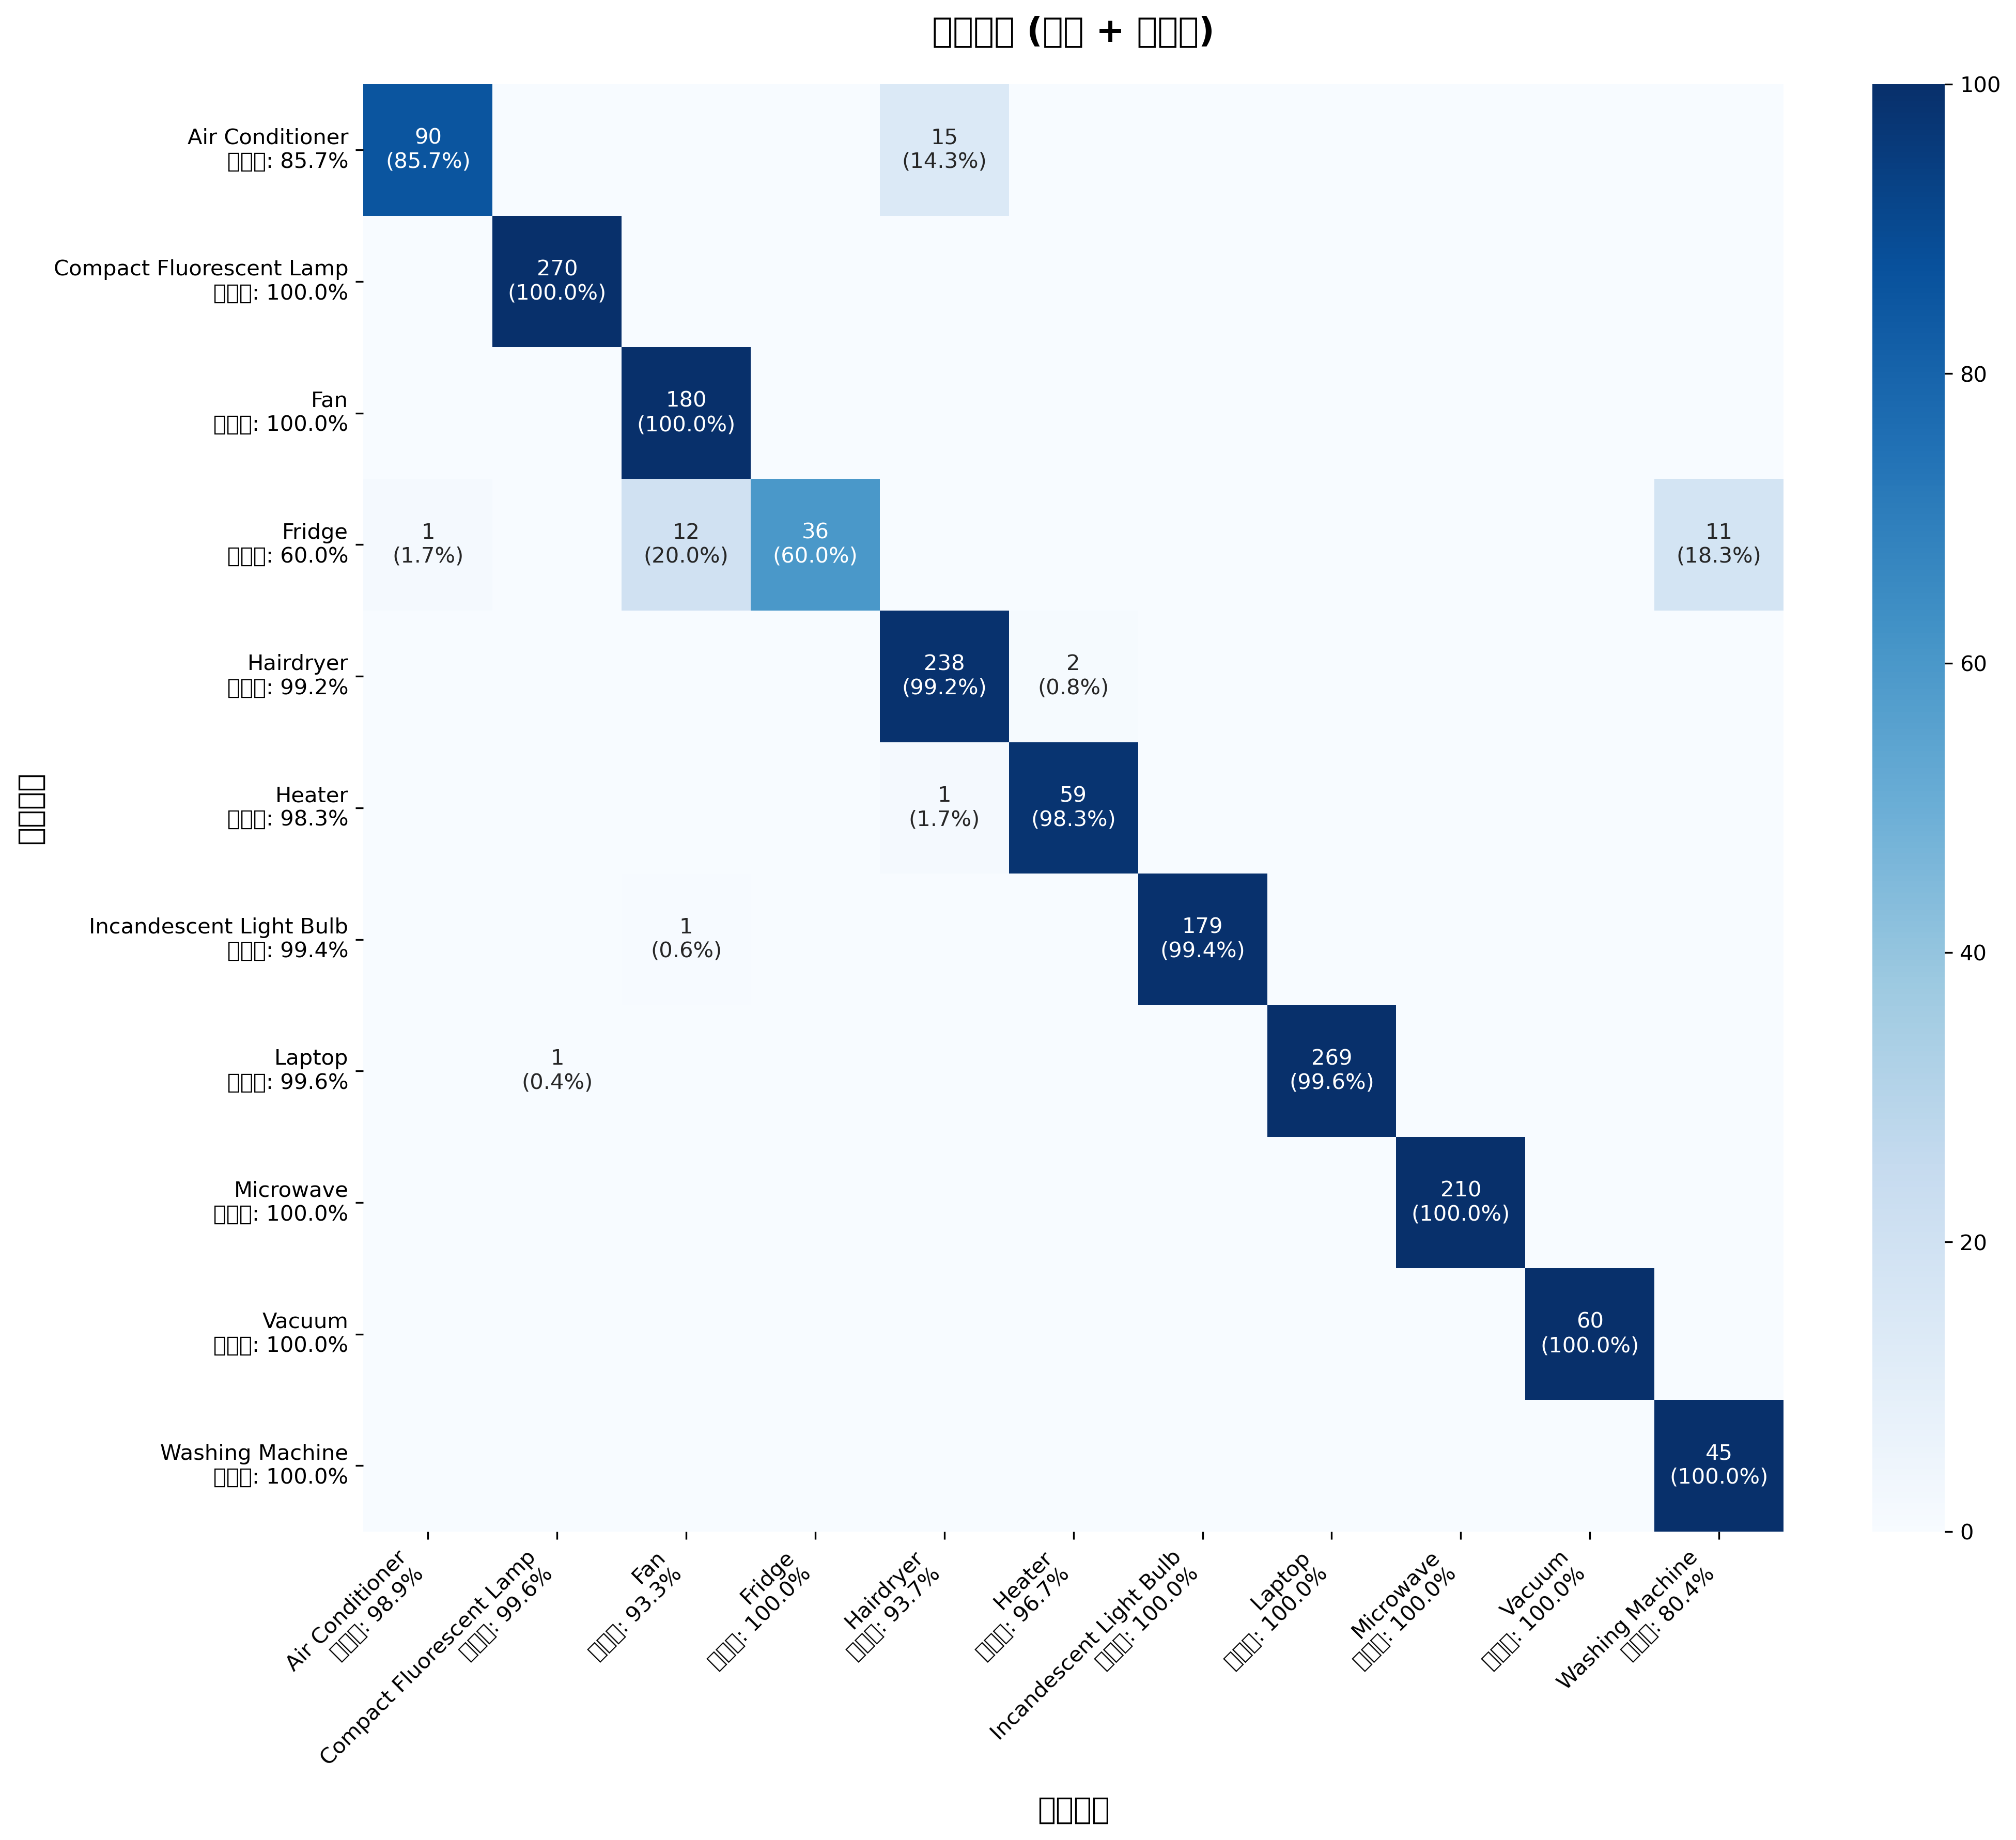

Values plotted in this chart, from the file beside it:
, Pred_Air Conditioner, Pred_Compact Fluorescent Lamp, Pred_Fan, Pred_Fridge, Pred_Hairdryer, Pred_Heater, Pred_Incandescent Light Bulb, Pred_Laptop, Pred_Microwave, Pred_Vacuum, Pred_Washing Machine
True_Air Conditioner, 90, 0, 0, 0, 15, 0, 0, 0, 0, 0, 0
True_Compact Fluorescent Lamp, 0, 270, 0, 0, 0, 0, 0, 0, 0, 0, 0
True_Fan, 0, 0, 180, 0, 0, 0, 0, 0, 0, 0, 0
True_Fridge, 1, 0, 12, 36, 0, 0, 0, 0, 0, 0, 11
True_Hairdryer, 0, 0, 0, 0, 238, 2, 0, 0, 0, 0, 0
True_Heater, 0, 0, 0, 0, 1, 59, 0, 0, 0, 0, 0
True_Incandescent Light Bulb, 0, 0, 1, 0, 0, 0, 179, 0, 0, 0, 0
True_Laptop, 0, 1, 0, 0, 0, 0, 0, 269, 0, 0, 0
True_Microwave, 0, 0, 0, 0, 0, 0, 0, 0, 210, 0, 0
True_Vacuum, 0, 0, 0, 0, 0, 0, 0, 0, 0, 60, 0
True_Washing Machine, 0, 0, 0, 0, 0, 0, 0, 0, 0, 0, 45
